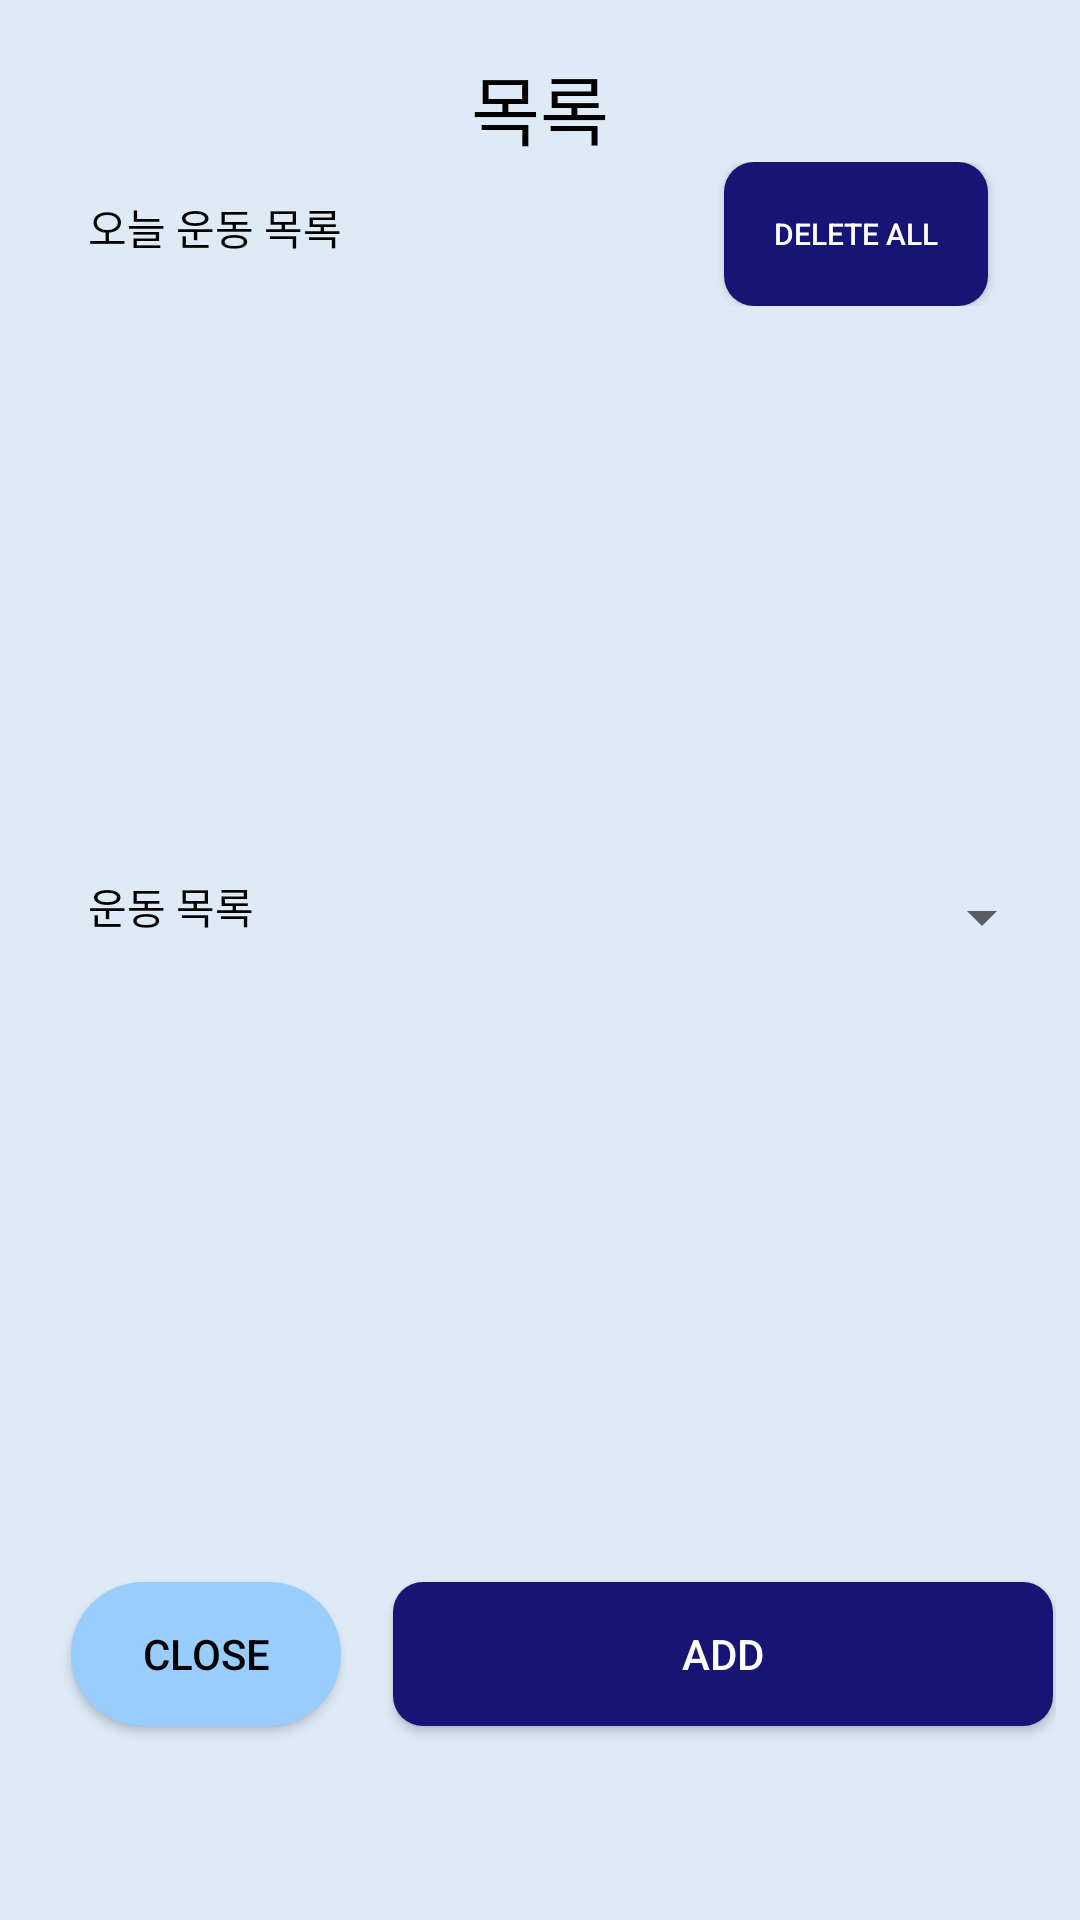

Write the Android layout XML for this screen, with the resource values it uses.
<!-- AndroidManifest.xml: application theme Theme.UcanHealth -->
<!-- res/layout/exercise_setting.xml -->
<?xml version="1.0" encoding="utf-8"?>
<androidx.constraintlayout.widget.ConstraintLayout
    xmlns:android="http://schemas.android.com/apk/res/android"
    xmlns:app="http://schemas.android.com/apk/res-auto"
    xmlns:tools="http://schemas.android.com/tools"
    android:background="@color/back_color"
    android:layout_width="match_parent"
    android:layout_height="match_parent">

    <androidx.constraintlayout.widget.ConstraintLayout
        android:layout_width="344dp"
        android:layout_height="600dp"
        app:layout_constraintBottom_toBottomOf="parent"
        app:layout_constraintEnd_toEndOf="parent"
        app:layout_constraintHorizontal_bias="0.492"
        app:layout_constraintStart_toStartOf="parent"
        app:layout_constraintTop_toTopOf="parent"
        app:layout_constraintVertical_bias="0.109">


        <TextView
            android:id="@+id/textView5"
            android:layout_width="match_parent"
            android:layout_height="wrap_content"
            android:layout_marginBottom="160dp"
            android:text="목록"
            android:fontFamily="@font/font_kor"
            android:textColor="@color/black"
            android:gravity="center"
            android:textAlignment="center"
            android:textSize="25sp"
            app:layout_constraintBottom_toBottomOf="parent"
            app:layout_constraintEnd_toEndOf="parent"
            app:layout_constraintStart_toStartOf="parent"
            app:layout_constraintTop_toTopOf="parent"
            app:layout_constraintVertical_bias="0.033" />


        <LinearLayout
            android:id="@+id/constraintLayout"
            android:layout_width="342dp"
            android:layout_height="450dp"
            android:orientation="vertical"
            app:layout_constraintBottom_toBottomOf="parent"
            app:layout_constraintEnd_toEndOf="parent"
            app:layout_constraintHorizontal_bias="0.6"
            app:layout_constraintStart_toStartOf="parent"
            app:layout_constraintTop_toBottomOf="@+id/textView5"
            app:layout_constraintVertical_bias="0.0">
            <LinearLayout
                android:layout_width="match_parent"
                android:layout_height="wrap_content"
                android:orientation="horizontal">
                <TextView
                    android:layout_width="152dp"
                    android:layout_height="wrap_content"
                    android:text="오늘 운동 목록"
                    android:layout_marginLeft="20dp"
                    android:fontFamily="@font/font_kor"
                    android:textColor="@color/black"
                    />

                <Button
                    android:id="@+id/deleteAllBtn"
                    android:layout_width="wrap_content"
                    android:layout_height="48dp"
                    android:layout_marginLeft="60dp"
                    android:background="@drawable/rounded_button"
                    android:textColor="@color/white"
                    android:text="delete all"
                    android:textSize="10sp" />
            </LinearLayout>

            <ScrollView
                tools:ignore="SpeakableTextPresentCheck"
                android:layout_width="match_parent"
                android:layout_height="match_parent"
                android:layout_weight="1">
                <LinearLayout
                    android:id="@+id/todayExerciseListContainer"
                    android:layout_width="match_parent"
                    android:layout_height="match_parent"
                    android:orientation="vertical">

                </LinearLayout>
            </ScrollView>
            <LinearLayout
                android:layout_width="match_parent"
                android:layout_height="wrap_content"
                android:orientation="horizontal"
                android:layout_marginTop="5dp">
                <TextView
                    android:layout_width="152dp"
                    android:layout_height="wrap_content"
                    android:text="운동 목록"
                    android:layout_marginLeft="20dp"
                    android:layout_marginTop="10dp"
                    android:fontFamily="@font/font_kor"
                    android:textColor="@color/black"
                    />
                <Spinner
                    tools:ignore="SpeakableTextPresentCheck"
                    android:id="@+id/spinner"
                    android:textColor="@color/black"
                    android:layout_width="match_parent"
                    android:layout_height="48dp" />
            </LinearLayout>


            <ScrollView
                tools:ignore="SpeakableTextPresentCheck"
                android:layout_width="match_parent"
                android:layout_height="match_parent"
                android:layout_weight="1">
                <LinearLayout
                    android:id="@+id/exerciseListContainer"
                    android:layout_width="match_parent"
                    android:layout_height="match_parent"
                    android:orientation="vertical">

                </LinearLayout>
            </ScrollView>
        </LinearLayout>

        <Button
            android:id="@+id/closeBtn"
            android:layout_width="90dp"
            android:layout_height="wrap_content"
            android:background="@drawable/rounded_button2"
            android:text="close"
            android:textColor="@color/black"
            app:layout_constraintBottom_toBottomOf="parent"
            app:layout_constraintEnd_toEndOf="parent"
            app:layout_constraintHorizontal_bias="0.062"
            app:layout_constraintStart_toStartOf="parent"
            app:layout_constraintTop_toBottomOf="@+id/constraintLayout"
            app:layout_constraintVertical_bias="0.448" />

        <Button
            android:id="@+id/addBtn"
            android:layout_width="220dp"
            android:layout_height="wrap_content"
            android:background="@drawable/rounded_button"
            android:text="ADD"
            android:textColor="@color/white"
            app:layout_constraintBottom_toBottomOf="parent"
            app:layout_constraintEnd_toEndOf="parent"
            app:layout_constraintHorizontal_bias="0.991"
            app:layout_constraintStart_toStartOf="parent"
            app:layout_constraintTop_toBottomOf="@+id/constraintLayout"
            app:layout_constraintVertical_bias="0.448" />


    </androidx.constraintlayout.widget.ConstraintLayout>


</androidx.constraintlayout.widget.ConstraintLayout>
<!-- resources referenced by this layout -->
<resources>
  <color name="back_color">#DEEBF7</color>
  <color name="black">#FF000000</color>
  <color name="white">#FFFFFFFF</color>
  <!-- drawable rounded_button (drawable) -->
  <?xml version="1.0" encoding="utf-8"?>
  <selector xmlns:android="http://schemas.android.com/apk/res/android">
      <item>
          <shape android:shape="rectangle">
              <solid android:color="@color/button1_color"/>
              <corners android:radius="10dp"/>
          </shape>
      </item>
  </selector>
  <!-- drawable rounded_button2 (drawable) -->
  <?xml version="1.0" encoding="utf-8"?>
  <selector xmlns:android="http://schemas.android.com/apk/res/android">
      <item>
          <shape android:shape="rectangle">
              <solid android:color="@color/button2_color"/>
              <corners android:radius="50dp"/>
          </shape>
      </item>
  </selector>
  <style name="Theme.UcanHealth" parent="Theme.AppCompat.Light.NoActionBar">
          
          <item name="colorPrimary">@color/white</item>
          <item name="colorPrimaryVariant">@color/purple_700</item>
          <item name="colorOnPrimary">@color/white</item>
          
          <item name="colorSecondary">@color/teal_200</item>
          <item name="colorSecondaryVariant">@color/teal_700</item>
          <item name="colorOnSecondary">@color/black</item>
          
          <item name="android:statusBarColor">@color/button2_color</item>
          
          
      </style>
  <color name="button1_color">#161475</color>
  <color name="button2_color">#99ccff</color>
  <color name="purple_700">#FF3700B3</color>
  <color name="teal_200">#FF03DAC5</color>
  <color name="teal_700">#FF018786</color>
</resources>
